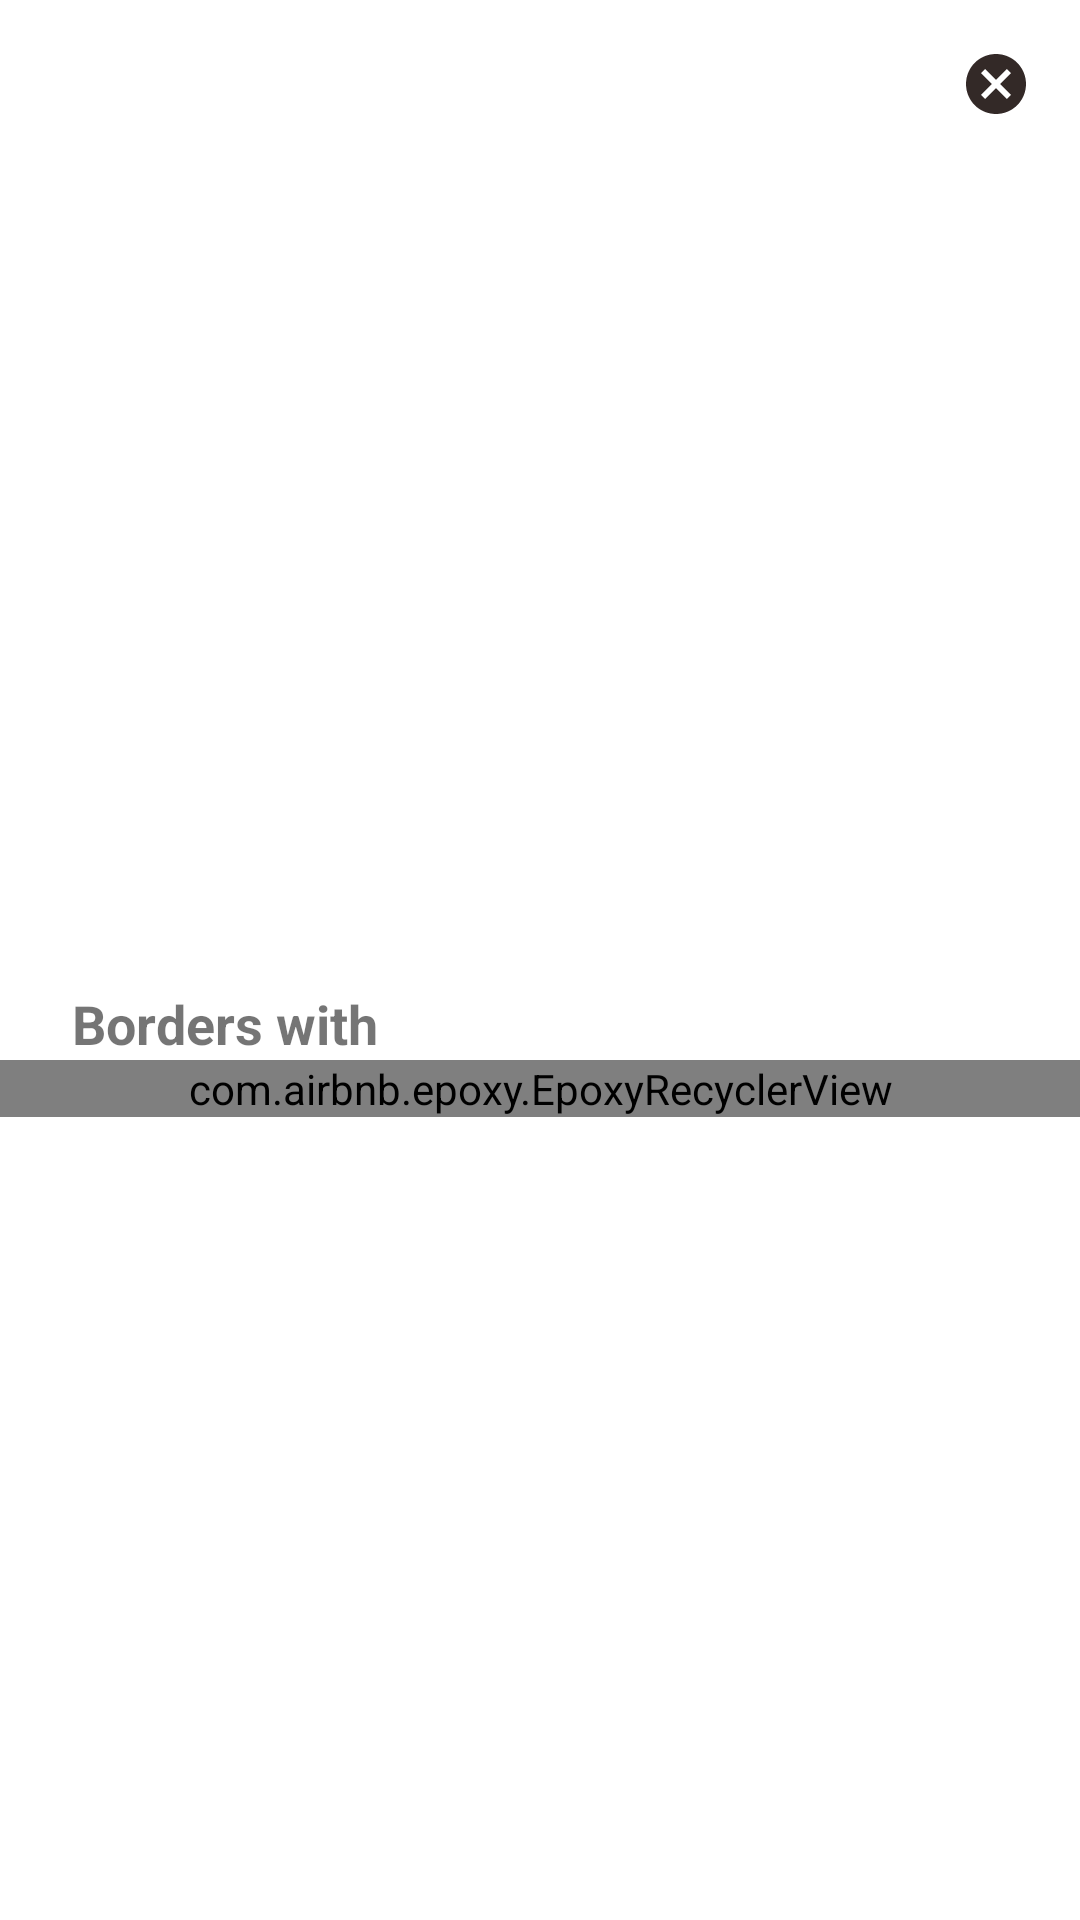

Produce the Android XML layout that renders to this screen, including the resource entries it uses.
<!-- AndroidManifest.xml: application theme Theme.WMTest -->
<!-- res/layout/bottom_sheet_detail.xml -->
<?xml version="1.0" encoding="utf-8"?>
<RelativeLayout xmlns:android="http://schemas.android.com/apk/res/android"
    xmlns:app="http://schemas.android.com/apk/res-auto"
    xmlns:tools="http://schemas.android.com/tools"
    android:layout_width="match_parent"
    android:layout_height="match_parent"
    android:orientation="vertical"
    tools:ignore="MissingDefaultResource">

    <androidx.appcompat.widget.AppCompatImageView
        android:id="@+id/close_imageview"
        android:layout_width="@dimen/size_24"
        android:layout_height="@dimen/size_24"
        android:layout_margin="@dimen/space_16"
        android:adjustViewBounds="true"
        android:scaleType="fitXY"
        android:layout_alignParentTop="true"
        android:layout_alignParentEnd="true"
        android:src="@drawable/ic_cancel"/>

    <androidx.core.widget.NestedScrollView
        android:id="@+id/nestedScrollView"
        android:layout_width="match_parent"
        android:layout_height="match_parent"
        android:layout_below="@+id/close_imageview">

            <androidx.constraintlayout.widget.ConstraintLayout
                android:layout_width="match_parent"
                android:layout_height="match_parent">

                <androidx.appcompat.widget.AppCompatImageView
                    android:id="@+id/country_imageview"
                    android:layout_width="0dp"
                    android:layout_height="0dp"
                    android:layout_margin="@dimen/space_16"
                    android:adjustViewBounds="true"
                    android:scaleType="fitXY"
                    app:layout_constraintDimensionRatio="16:9"
                    app:layout_constraintEnd_toEndOf="parent"
                    app:layout_constraintStart_toStartOf="parent"
                    app:layout_constraintTop_toTopOf="parent"
                    tools:src="@drawable/ic_time" />

                <TextView
                    android:id="@+id/country_name_textView"
                    android:layout_width="0dp"
                    android:layout_height="wrap_content"
                    android:layout_margin="@dimen/space_24"
                    android:layout_marginHorizontal="@dimen/space_8"
                    android:ellipsize="end"
                    android:gravity="center"
                    android:maxLines="1"
                    android:textSize="@dimen/font_18"
                    android:textStyle="bold"
                    app:layout_constraintEnd_toEndOf="parent"
                    app:layout_constraintStart_toStartOf="parent"
                    app:layout_constraintTop_toBottomOf="@+id/country_imageview"
                    app:layout_constraintVertical_chainStyle="packed"
                    tools:text="Germany" />

                <TextView
                    android:id="@+id/borders_textView"
                    android:layout_width="0dp"
                    android:layout_height="wrap_content"
                    android:layout_margin="@dimen/space_24"
                    android:layout_marginHorizontal="@dimen/space_8"
                    android:ellipsize="end"
                    android:maxLines="1"
                    android:text="@string/borders"
                    android:textSize="@dimen/font_18"
                    android:textStyle="bold"
                    app:layout_constraintBottom_toTopOf="@+id/recycleView"
                    app:layout_constraintEnd_toEndOf="parent"
                    app:layout_constraintStart_toStartOf="parent"
                    app:layout_constraintTop_toBottomOf="@+id/country_name_textView"
                    app:layout_constraintVertical_chainStyle="packed"
                    tools:text="@string/borders" />

                <com.airbnb.epoxy.EpoxyRecyclerView
                    android:id="@+id/recycleView"
                    android:layout_width="0dp"
                    android:layout_height="wrap_content"
                    app:layout_constraintEnd_toEndOf="parent"
                    app:layout_constraintStart_toStartOf="parent"
                    app:layout_constraintTop_toBottomOf="@+id/borders_textView" />

            </androidx.constraintlayout.widget.ConstraintLayout>

    </androidx.core.widget.NestedScrollView>

    <FrameLayout
        android:id="@+id/loader_view"
        android:layout_width="0dp"
        android:layout_height="0dp"
        android:background="@color/white"
        android:visibility="gone"
        android:layout_alignParentEnd="true"
        android:layout_alignParentBottom="true"
        android:layout_alignParentStart="true"
        android:layout_alignParentTop="true">

        <com.airbnb.lottie.LottieAnimationView
            android:id="@+id/animationView"
            android:layout_width="@dimen/size_90"
            android:layout_height="@dimen/size_90"
            android:layout_gravity="center"
            app:lottie_loop="true"
            app:lottie_speed="1"
            app:lottie_url="https://assets3.lottiefiles.com/packages/lf20_tu0lfizu.json" />
    </FrameLayout>

</RelativeLayout>
<!-- resources referenced by this layout -->
<resources>
  <color name="white">#ffffff</color>
  <dimen name="font_18">18sp</dimen>
  <dimen name="size_24">24dp</dimen>
  <dimen name="size_90">90dp</dimen>
  <dimen name="space_16">16dp</dimen>
  <dimen name="space_24">24dp</dimen>
  <dimen name="space_8">8dp</dimen>
  <!-- drawable ic_cancel (drawable) -->
  <vector xmlns:android="http://schemas.android.com/apk/res/android"
      android:width="24dp"
      android:height="24dp"
      android:tint="@color/secondary_color_brown"
      android:viewportWidth="24"
      android:viewportHeight="24">
      <path
          android:fillColor="@android:color/white"
          android:pathData="M12,2C6.47,2 2,6.47 2,12s4.47,10 10,10 10,-4.47 10,-10S17.53,2 12,2zM17,15.59L15.59,17 12,13.41 8.41,17 7,15.59 10.59,12 7,8.41 8.41,7 12,10.59 15.59,7 17,8.41 13.41,12 17,15.59z" />
  </vector>
  <string name="borders" tools:ignore="ExtraTranslation">Borders with</string>
  <style name="Theme.WMTest" parent="Theme.MaterialComponents.DayNight.NoActionBar">
          <item name="colorPrimary">@color/primary_color</item>
          <item name="colorPrimaryVariant">@color/primary_dark_color</item>
      </style>
  <color name="secondary_color_brown">#332927</color>
  <color name="primary_color">#7b1fa2</color>
  <color name="primary_dark_color">#4a0072</color>
</resources>
